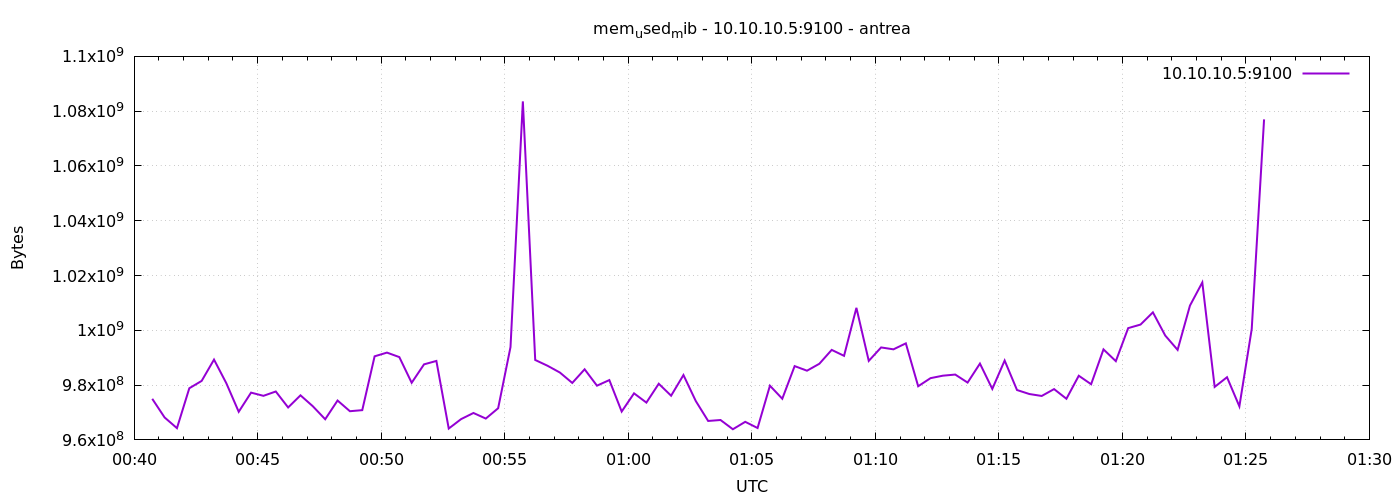

The file beside this chart, header and first rows:
1777250444	974999552
1777250474	968196096
1777250504	964288512
1777250534	978853888
1777250564	981536768
1777250594	989310976
1777250624	980660224
1777250654	970260480
1777250684	977256448
1777250714	976089088
1777250744	977670144
1777250774	971841536
1777250804	976269312
1777250834	972275712
1777250864	967540736
1777250894	974372864
1777250924	970473472
1777250954	970862592
1777250984	990511104
1777251014	991866880
1777251044	990228480
1777251074	980848640
1777251104	987578368
1777251134	988823552
1777251164	964145152
1777251194	967589888
1777251224	969826304
1777251254	967786496
1777251284	971554816
1777251314	993886208
1777251344	1083568128
1777251374	989175808
1777251404	987058176
1777251434	984584192
1777251464	980795392
1777251494	985772032
1777251524	979791872
1777251554	981835776
1777251584	970350592
1777251614	976998400
1777251644	973619200
1777251674	980504576
1777251704	976130048
1777251734	983678976
1777251764	974172160
1777251794	966914048
1777251824	967262208
1777251854	963887104
1777251884	966598656
1777251914	964337664
1777251944	979787776
1777251974	975024128
1777252004	986939392
1777252034	985264128
1777252064	987791360
1777252094	992858112
1777252124	990687232
1777252154	1008205824
1777252184	988839936
1777252214	993755136
1777252244	993058816
... 30 more rows
